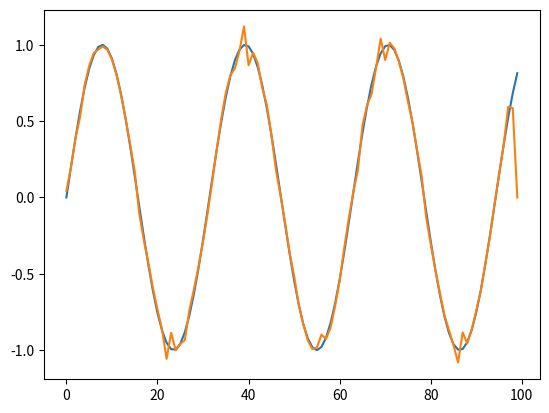

Reproduce this figure in Python.
"""! This module provides functions to perform a matching pursuit
of kernels on a 1-d signal """
import numpy as np
import matplotlib.pyplot as plt

def max_onset(kernel, signal):
    """ find for which translation kernel match signal the best"""
    maximum = -1.
    for onset in range(-kernel.size + 1, signal.size):
        if onset < 0:
            ker = kernel[-onset:]
            ons = 0
        elif onset + kernel.size >= signal.size:
            ker = kernel[:kernel.size - onset]
            ons = onset
        else:
            ker = kernel
            ons = onset
        inner = np.dot(signal[ons:ons + ker.size], ker)
        if np.abs(inner) > maximum:
            maximum = np.abs(inner)
            out_onset = onset
            spike = inner
    return out_onset, spike

def matching_pursuit(ker_dic, signal, threshold=0.1):
    """! approximate signal with kernels dictionary
    @param ker_dic a list of numpy array, each element being a kernel
    @param signal a numpy array, the signal to be approximated
    @param threshold the minimum spike value
    @return spikes, a list of list containing the spikes of each kernels,
            tau, the times were corresponding spiker are fired
            rest, the approximation - the input signal"""
    rest = np.array(signal)
    current_spike = threshold + 1
    spikes = {}
    tau = {}
    while np.abs(current_spike) > threshold:
        maximum = -1.
        for i, kernel in enumerate(ker_dic):
            index, spike = max_onset(kernel, rest)
            if np.abs(spike) > maximum:
                current_kernel_ind = i
                current_spike = spike
                current_tau = index
                maximum = np.abs(spike)
        if current_kernel_ind not in spikes:
            spikes[current_kernel_ind] = []
            tau[current_kernel_ind] = []
        spikes[current_kernel_ind].append(current_spike)
        tau[current_kernel_ind].append(current_tau)
        substract_kernel(rest, ker_dic[current_kernel_ind], current_spike, current_tau)
        #print "kernel {} - pos {} ; rest energy: {}".format(current_kernel_ind, current_tau,
        #                                                    np.sum(rest**2))
    return spikes, tau, rest

def substract_kernel(rest, kernel, spike, onset):
    """! Substract a kernel from rest at a certain onset """
    if onset < 0:
        kernel = kernel[-onset:]
        onset = 0
    if onset + kernel.size >= rest.size:
        kernel = kernel[:rest.size - onset]
    rest[onset:onset + kernel.size] -= spike * kernel / np.sum(kernel**2)

def reconstruct(ker_dic, tau, spikes, length):
    """! reconstruct an encoded signal """
    out = np.zeros(length)
    for ker_ind in spikes:
        ker_spikes = spikes[ker_ind]
        for s_index, spike in enumerate(ker_spikes):
            onset = tau[ker_ind][s_index]
            kernel = np.array(ker_dic[ker_ind])
            if onset < 0:
                kernel = kernel[-onset:]
                onset = 0
            if onset + kernel.size >= length:
                kernel = kernel[:length - onset]
            out[onset:onset + kernel.size] += spike*kernel / np.sum(kernel**2)
    return out

if __name__ == "__main__":
    #X_SIG = np.random.randn(100)
    X_SIG = np.sin(np.arange(100)/5.)
    KER = []
    for k in range(10):
        #KER.append(np.random.randn(10))
        KER.append(np.sin(np.arange(20)*k/15.))
    SPIKES, TAU, _ = matching_pursuit(KER, X_SIG)
    X_REC = reconstruct(KER, TAU, SPIKES, X_SIG.size)
    plt.plot(X_SIG)
    plt.plot(X_REC)
    plt.show()
    #kernel_size = 10
    #KERNEL_POS = 20
    #x1 = np.ones(kernel_size)
    #x2 = 0.8*np.concatenate([np.zeros(KERNEL_POS), np.ones(kernel_size), np.zeros(kernel_size)])
    #conv = np.convolve(x1, x2, "same")
    #print conv
    #print np.argmax(conv)
    #DETECTED = np.argmax(conv) - kernel_size/2
    #x2[DETECTED:DETECTED+kernel_size] -= x1
    #print x2
